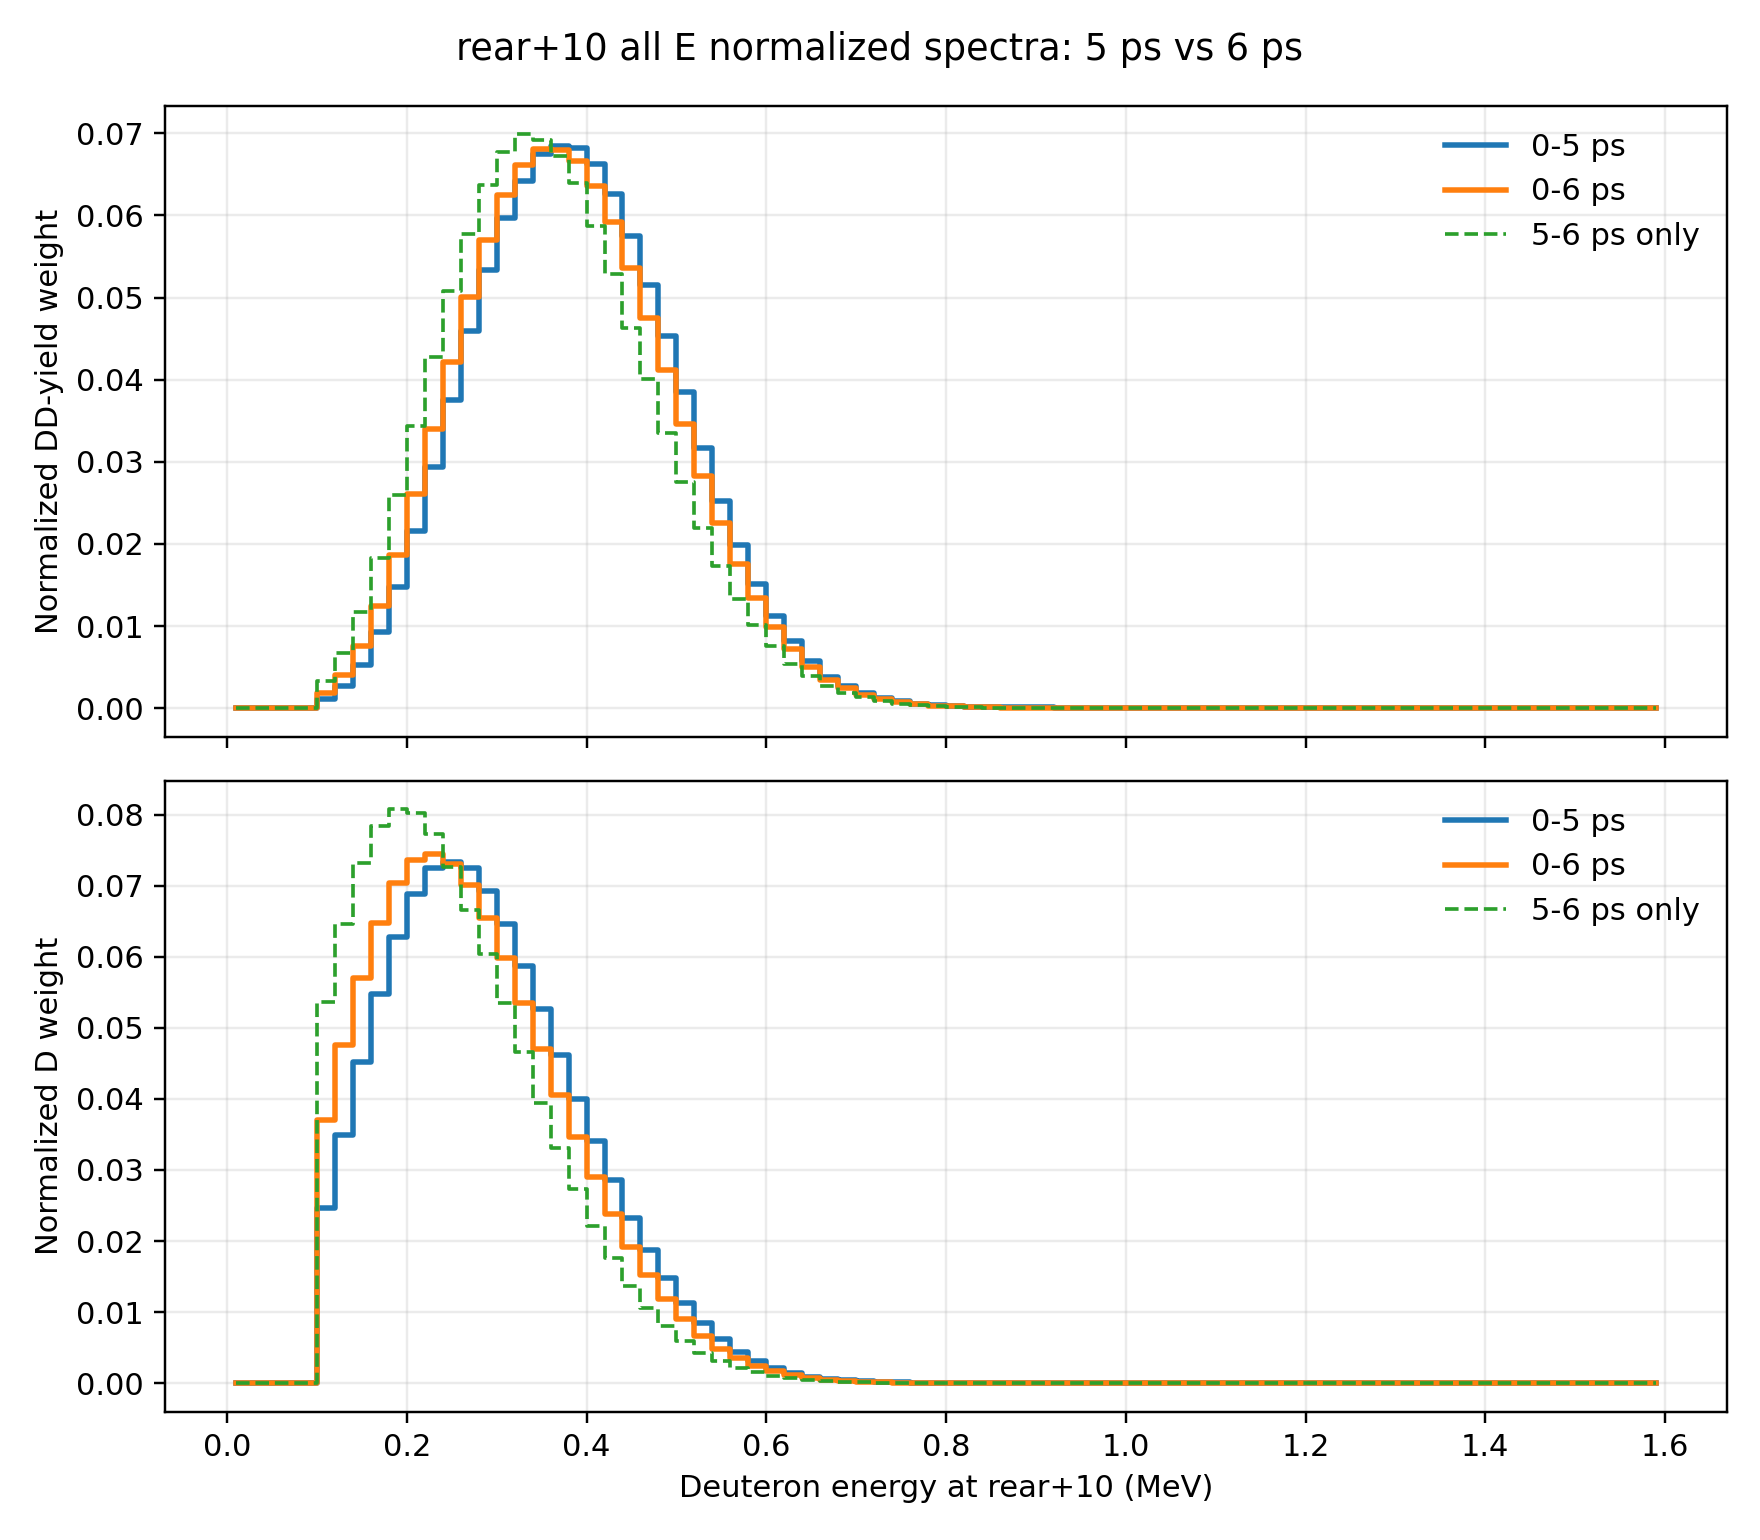

Values plotted in this chart, from the file beside it:
E_low_MeV, E_high_MeV, E_mid_MeV, D_weight_norm_0to5ps, D_weight_norm_5to6ps, D_weight_norm_0to6ps, DD_yield_norm_0to5ps, DD_yield_norm_5to6ps, DD_yield_norm_0to6ps
0.0, 0.02, 0.01, 0.0, 0.0, 0.0, 0.0, 0.0, 0.0
0.02, 0.04, 0.03, 0.0, 0.0, 0.0, 0.0, 0.0, 0.0
0.04, 0.06, 0.05, 0.0, 0.0, 0.0, 0.0, 0.0, 0.0
0.06, 0.08, 0.07, 0.0, 0.0, 0.0, 0.0, 0.0, 0.0
0.08, 0.1, 0.09, 0.0, 0.0, 0.0, 0.0, 0.0, 0.0
0.1, 0.12, 0.11, 0.02466, 0.05372, 0.03698, 0.001116, 0.003307, 0.001882
0.12, 0.14, 0.13, 0.03494, 0.0647, 0.04757, 0.002653, 0.006698, 0.004066
0.14, 0.16, 0.15, 0.04514, 0.0732, 0.05704, 0.005291, 0.01171, 0.007536
0.16, 0.18, 0.17, 0.0548, 0.07846, 0.06484, 0.009318, 0.01823, 0.01243
0.18, 0.2, 0.19, 0.06281, 0.08079, 0.07043, 0.01476, 0.02597, 0.01868
0.2, 0.22, 0.21, 0.06881, 0.08031, 0.07369, 0.02153, 0.03438, 0.02602
0.22, 0.24, 0.23, 0.07246, 0.0773, 0.07451, 0.02933, 0.04282, 0.03404
0.24, 0.26, 0.25, 0.07343, 0.07264, 0.07309, 0.03754, 0.05085, 0.04219
0.26, 0.28, 0.27, 0.07258, 0.06665, 0.07006, 0.04595, 0.05778, 0.05008
0.28, 0.3, 0.29, 0.06923, 0.06036, 0.06547, 0.05333, 0.0637, 0.05695
0.3, 0.32, 0.31, 0.06462, 0.05349, 0.0599, 0.05969, 0.0677, 0.06249
0.32, 0.34, 0.33, 0.05865, 0.04663, 0.05355, 0.06413, 0.06988, 0.06614
0.34, 0.36, 0.35, 0.05269, 0.03948, 0.04709, 0.06744, 0.06924, 0.06807
0.36, 0.38, 0.37, 0.04613, 0.03307, 0.04059, 0.06842, 0.06721, 0.068
0.38, 0.4, 0.39, 0.04001, 0.02738, 0.03465, 0.06815, 0.06391, 0.06667
0.4, 0.42, 0.41, 0.03412, 0.02209, 0.02902, 0.06623, 0.05876, 0.06362
0.42, 0.44, 0.43, 0.02853, 0.01755, 0.02387, 0.06266, 0.05284, 0.05923
0.44, 0.46, 0.45, 0.02331, 0.01369, 0.01923, 0.05755, 0.04631, 0.05362
0.46, 0.48, 0.47, 0.01869, 0.0106, 0.01526, 0.05158, 0.04008, 0.04756
0.48, 0.5, 0.49, 0.01478, 0.007971, 0.01189, 0.04534, 0.03351, 0.04121
0.5, 0.52, 0.51, 0.01133, 0.005909, 0.00903, 0.03844, 0.02748, 0.03461
0.52, 0.54, 0.53, 0.008476, 0.004281, 0.006697, 0.03168, 0.02194, 0.02827
0.54, 0.56, 0.55, 0.006163, 0.00309, 0.00486, 0.02526, 0.01736, 0.0225
0.56, 0.58, 0.57, 0.004437, 0.002165, 0.003474, 0.01986, 0.01329, 0.01757
0.58, 0.6, 0.59, 0.00311, 0.001516, 0.002434, 0.01516, 0.01013, 0.0134
0.6, 0.62, 0.61, 0.002124, 0.001038, 0.001663, 0.01123, 0.007525, 0.009935
0.62, 0.64, 0.63, 0.001422, 0.0006917, 0.001112, 0.00813, 0.005422, 0.007184
0.64, 0.66, 0.65, 0.0009252, 0.0004566, 0.0007265, 0.005707, 0.003864, 0.005063
0.66, 0.68, 0.67, 0.0005685, 0.0002969, 0.0004533, 0.003772, 0.0027, 0.003398
0.68, 0.7, 0.69, 0.0003778, 0.0001897, 0.000298, 0.00269, 0.001853, 0.002397
0.7, 0.72, 0.71, 0.0002391, 0.0001254, 0.0001909, 0.001823, 0.001312, 0.001645
0.72, 0.74, 0.73, 0.0001485, 7.515753250340656e-05, 0.0001174, 0.001209, 0.0008391, 0.00108
0.74, 0.76, 0.75, 9.379393721237021e-05, 3.935975043424846e-05, 7.07057209011018e-05, 0.0008154, 0.000469, 0.0006944
0.76, 0.78, 0.77, 6.021177228036979e-05, 2.742715641119576e-05, 4.630620396620215e-05, 0.000556, 0.0003475, 0.0004832
0.78, 0.8, 0.79, 3.7124033889651704e-05, 1.5494562388143058e-05, 2.7949911039965615e-05, 0.0003642, 0.0002082, 0.0003097
0.8, 0.82, 0.81, 2.5448984362517422e-05, 9.617314585743968e-06, 1.8733994426787763e-05, 0.0002646, 0.0001381, 0.0002204
0.82, 0.84, 0.83, 1.797170545188086e-05, 6.589641475417163e-06, 1.314401221879464e-05, 0.0001983, 9.96033559681392e-05, 0.0001638
0.84, 0.86, 0.85, 1.2593311849493158e-05, 3.0276731103268047e-06, 8.536053912205715e-06, 0.0001471, 4.825924592228174e-05, 0.0001126
0.86, 0.88, 0.87, 8.264360901229883e-06, 2.3152794373087324e-06, 5.7410628082091525e-06, 0.0001012, 3.878703972524416e-05, 7.939842732506596e-05
0.88, 0.9, 0.89, 8.002000237698777e-06, 5.342952547635537e-07, 4.8345792069129715e-06, 0.0001038, 9.420475643001845e-06, 7.084374856008376e-05
0.9, 0.92, 0.91, 6.559016588277685e-06, 3.561968365090357e-07, 3.928095605616789e-06, 8.943747667305788e-05, 6.636629101418902e-06, 6.050185997805949e-05
0.92, 0.94, 0.93, 3.2795082941388426e-06, 3.5619683650903576e-07, 2.0395881029164094e-06, 4.6878211051704996e-05, 7.027822675396863e-06, 3.295207868686395e-05
0.94, 0.96, 0.95, 4.328950948263273e-06, 1.780984182545179e-07, 2.568370203672516e-06, 6.487144491884212e-05, 3.734359902234732e-06, 4.3506455190210245e-05
0.96, 0.98, 0.97, 2.492426303545521e-06, 3.5619683650903576e-07, 1.5863463022683186e-06, 3.952438255213849e-05, 7.817515917012014e-06, 2.8444088491625734e-05
0.98, 1.0, 0.99, 2.492426303545521e-06, 0.0, 1.4352657020522883e-06, 4.104078273588889e-05, 0.0, 2.6698654690871805e-05
1.0, 1.02, 1.01, 2.6236066353110743e-06, 0.0, 1.5108060021603035e-06, 4.532744316223687e-05, 0.0, 2.9487297081944153e-05
1.02, 1.04, 1.03, 1.5741639811866448e-06, 0.0, 9.06483601296182e-07, 2.8418573802442994e-05, 0.0, 1.8487407846025037e-05
1.04, 1.06, 1.05, 6.559016588277686e-07, 0.0, 3.7770150054007587e-07, 1.2203625931741752e-05, 0.0, 7.938942023228565e-06
1.06, 1.08, 1.07, 1.1806229858899835e-06, 0.0, 6.798627009721366e-07, 2.3130576515459707e-05, 0.0, 1.5047356166699388e-05
1.08, 1.1, 1.09, 2.623606635311075e-07, 0.0, 1.5108060021603039e-07, 5.397741410892842e-06, 0.0, 3.5114445786148545e-06
1.1, 1.12, 1.11, 5.24721327062215e-07, 0.0, 3.021612004320607e-07, 1.1175816074228282e-05, 0.0, 7.270311001977845e-06
1.12, 1.14, 1.13, 6.559016588277686e-07, 0.0, 3.7770150054007587e-07, 1.4674046173943455e-05, 0.0, 9.546048237852633e-06
1.14, 1.16, 1.15, 5.24721327062215e-07, 0.0, 3.021612004320607e-07, 1.2067398619035746e-05, 0.0, 7.850320760695417e-06
1.16, 1.18, 1.17, 3.935409952966612e-07, 0.0, 2.266209003240455e-07, 9.387088694478479e-06, 0.0, 6.106672994501779e-06
1.18, 1.2, 1.19, 5.24721327062215e-07, 0.0, 3.021612004320607e-07, 1.3024396027600854e-05, 0.0, 8.472885479203962e-06
... 20 more rows
